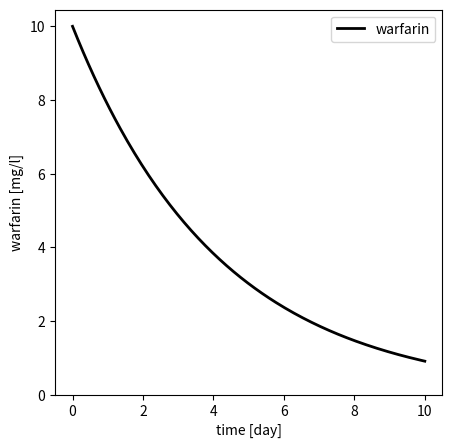

This figure's Python source:
from matplotlib import pyplot as plt
import numpy as np

# Warfarin
V = 10  # [l]
CL = 0.1  # [L/hr]
Dose = 100  # [mg]
t = np.linspace(start=0, stop=10*24, num=200)  # [hr]
C = Dose/V * np.exp(-CL/V * t)  # [mg/l]

# plot
f, ax = plt.subplots(nrows=1, ncols=1, figsize=(5, 5), dpi=300)
ax.plot(t/24.0, C, label="warfarin", color="black", linewidth=2.0)
ax.set_xlabel("time [day]")
ax.set_ylabel("warfarin [mg/l]")
ax.set_ylim(bottom=0)
ax.legend()
plt.show()
